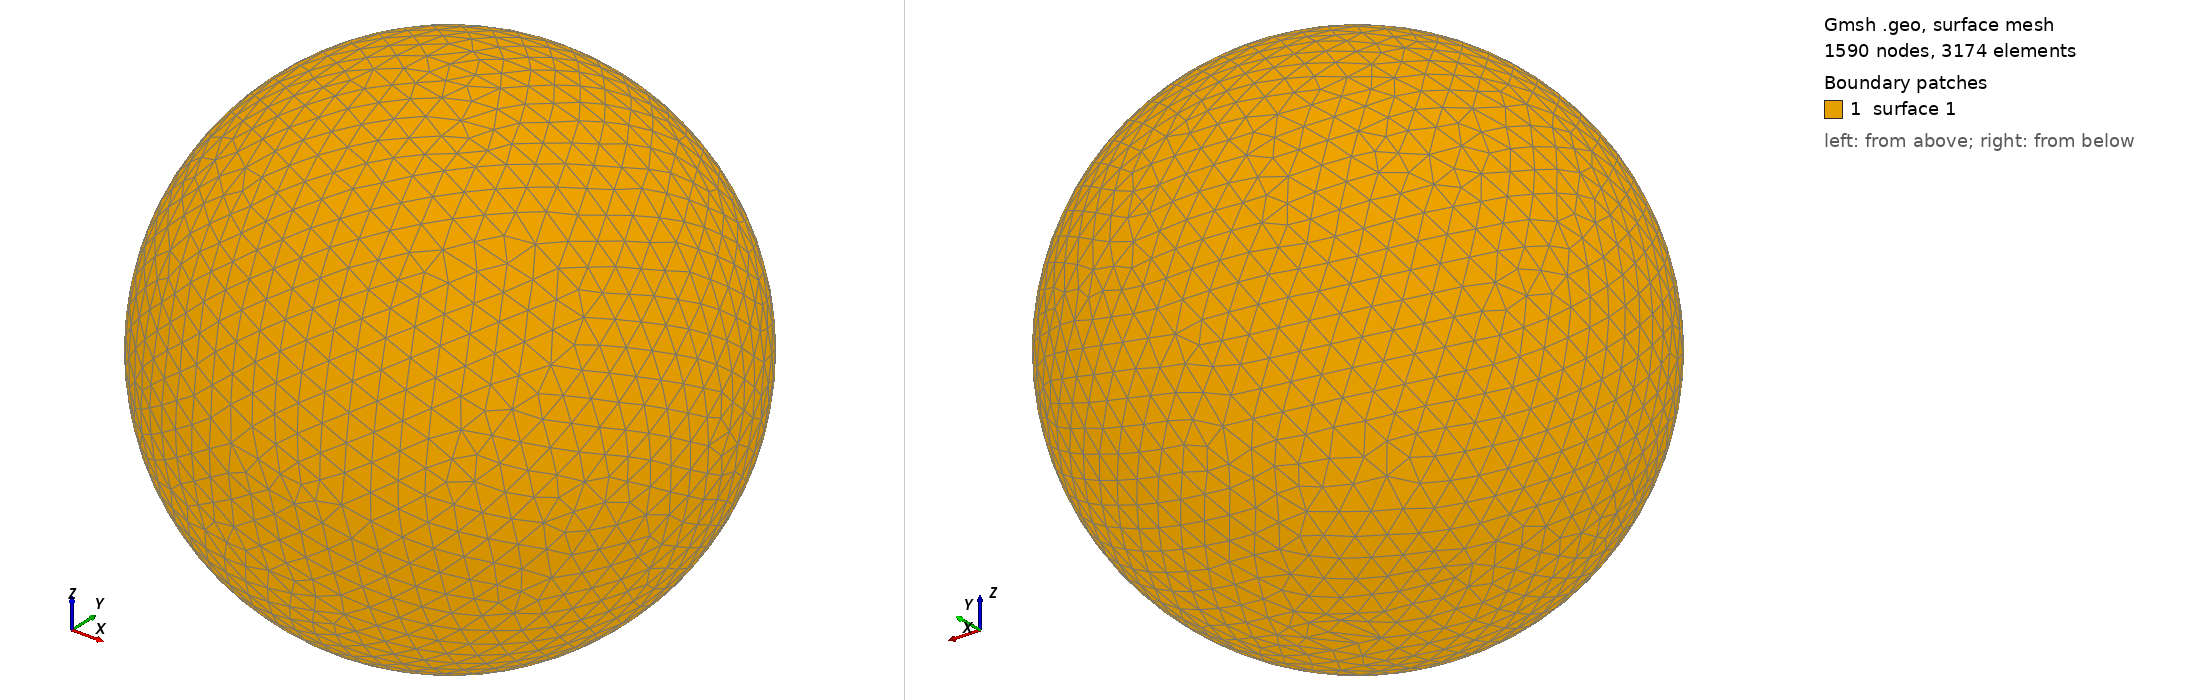

Gmsh geometry script, surface-meshed: 1590 nodes, 3174 surface elements. Boundary patches (legend numbers): 1 surface 1. Left view from above one corner, right view from below the opposite corner. The script declares no physical surfaces, so the legend lists its geometric surfaces. The drawing asked Gmsh for element sizes between 1% and 20% of the model's largest extent; the script's own settings can give other sizes.

=== shot1758.geo (drawn) ===
SetFactory("OpenCASCADE");
Point(1) = {0,0,0,0};
Sphere(1) = {0,0,0,0.07813000};
MeshSize{ PointsOf{ Surface{:}; } } = 0.007813000;
Mesh.ElementOrder=1;
Mesh.Format=39;
